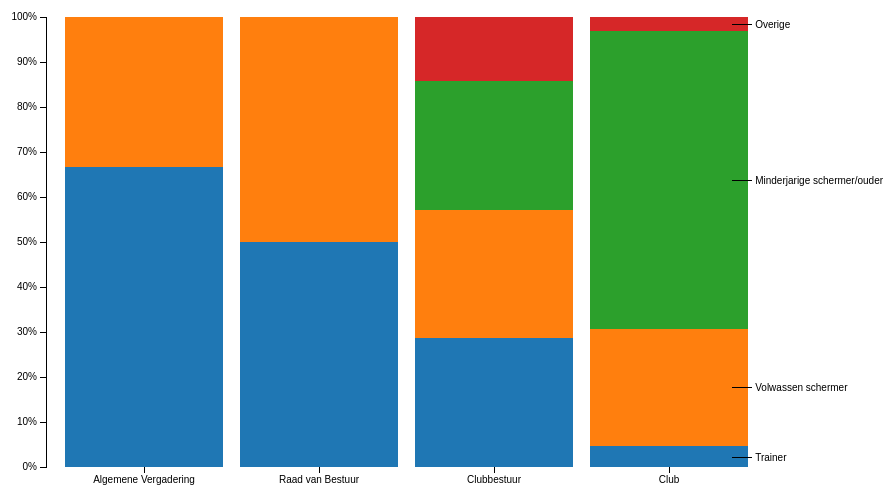
D3 v3 page, settled after 360 driven frames (6 s of simulated time); the page loaded 1 data file(s).



var margin = {top: 20, right: 150, bottom: 30, left: 90},
    width = 960 - margin.left - margin.right,
    height = 500 - margin.top - margin.bottom;

var x = d3.scale.ordinal()
    .rangeRoundBands([0, width], .1);

var y = d3.scale.linear()
    .rangeRound([height, 0]);

var color = d3.scale.category10();

var xAxis = d3.svg.axis()
    .scale(x)
    .orient("bottom");

var yAxis = d3.svg.axis()
    .scale(y)
    .orient("left")
    .tickFormat(d3.format(".0%"));

var svg = d3.select("body").append("svg")
    .attr("width", width + margin.left + margin.right)
    .attr("height", height + margin.top + margin.bottom)
  .append("g")
    .attr("transform", "translate(" + margin.left + "," + margin.top + ")");

d3.csv("samenstelling.csv", function(error, data) {
  color.domain(d3.keys(data[0]).filter(function(key) { return key !== "Orgaan"; }));

  data.forEach(function(d) {
    var y0 = 0;
    d.ages = color.domain().map(function(name) { return {name: name, y0: y0, y1: y0 += +d[name]}; });
    d.ages.forEach(function(d) { d.y0 /= y0; d.y1 /= y0; });
  });

  data.sort(function(a, b) { return b.ages[0].y1 - a.ages[0].y1; });

  x.domain(data.map(function(d) { return d.Orgaan; }));

  svg.append("g")
      .attr("class", "x axis")
      .attr("transform", "translate(0," + height + ")")
      .call(xAxis);

  svg.append("g")
      .attr("class", "y axis")
      .call(yAxis);

  var state = svg.selectAll(".state")
      .data(data)
    .enter().append("g")
      .attr("class", "state")
      .attr("transform", function(d) { return "translate(" + x(d.Orgaan) + ",0)"; });

  state.selectAll("rect")
      .data(function(d) { return d.ages; })
    .enter().append("rect")
      .attr("width", x.rangeBand())
      .attr("y", function(d) { return y(d.y1); })
      .attr("height", function(d) { return y(d.y0) - y(d.y1); })
      .style("fill", function(d) { return color(d.name); });

  var legend = svg.select(".state:last-child").selectAll(".legend")
      .data(function(d) { return d.ages; })
    .enter().append("g")
      .attr("class", "legend")
      .attr("transform", function(d) { return "translate(" + 9*x.rangeBand()/10 + "," + y((d.y0 + d.y1) / 2) + ")"; });

  legend.append("line")
      .attr("x2", 20);

  legend.append("text")
      .attr("x", 23)
      .attr("dy", ".35em")
      .text(function(d) { return d.name; });

});



### data: samenstelling.csv
Orgaan, Trainer, Volwassen schermer, Minderjarige schermer/ouder, Overige
Raad van Bestuur, 1, 1, 0, 0
Algemene Vergadering, 2, 1, 0, 0
Clubbestuur, 2, 2, 2, 1
Club, 3, 17, 43, 2